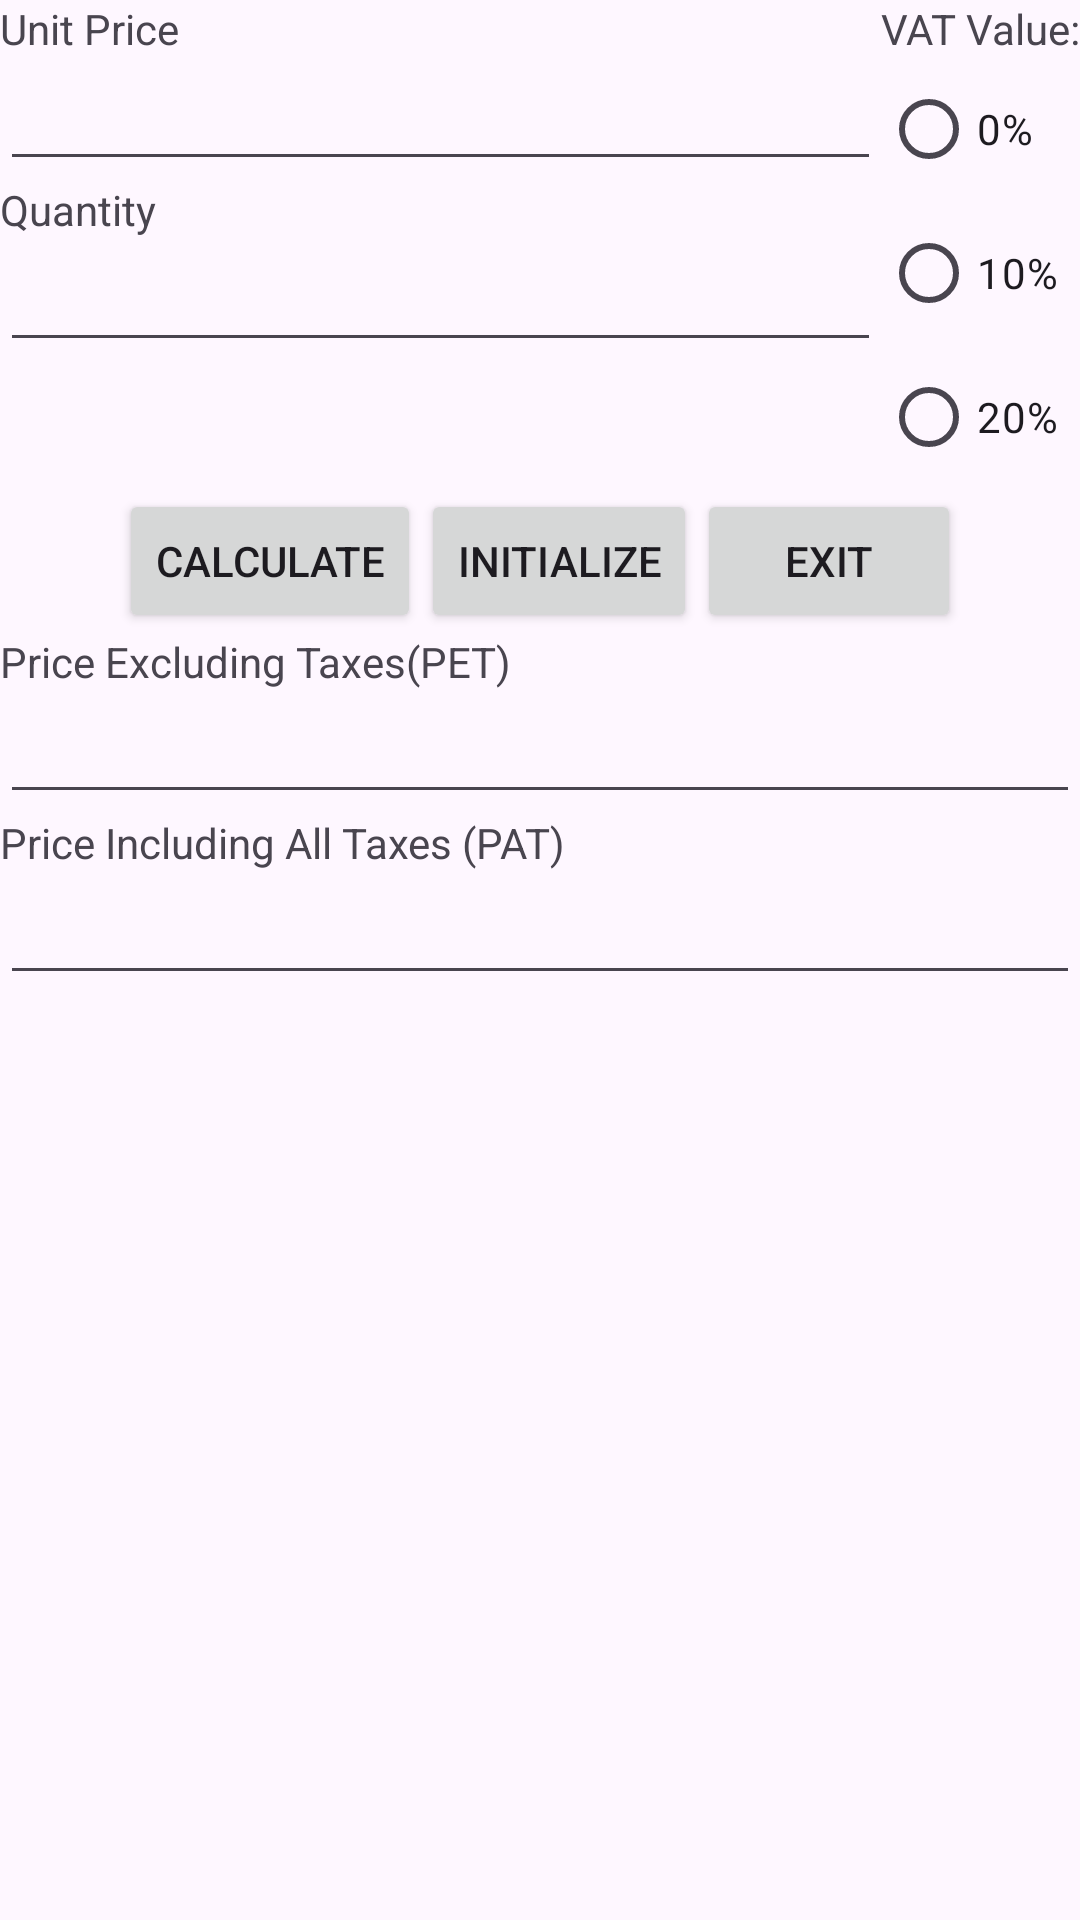

Layout XML and referenced resources for this Android screen:
<!-- AndroidManifest.xml: application theme Theme.TP1 -->
<!-- res/layout/activity_3.xml -->
<?xml version="1.0" encoding="utf-8"?>
<LinearLayout xmlns:android="http://schemas.android.com/apk/res/android"
    android:layout_width="match_parent"
    android:layout_height="match_parent"
    android:orientation="vertical"
    android:layout_margin="10dp"
    android:id="@+id/l1">

    <LinearLayout
        android:layout_width="match_parent"
        android:layout_height="wrap_content"
        android:orientation="horizontal"
        android:baselineAligned="false">

        <LinearLayout
            android:layout_width="wrap_content"
            android:layout_height="wrap_content"
            android:orientation="vertical"
            android:layout_weight="1">

            <TextView
                android:layout_width="wrap_content"
                android:layout_height="wrap_content"
                android:text="Unit Price"/>
            <EditText
                android:id="@+id/e1"
                android:layout_width="match_parent"
                android:layout_height="wrap_content"
                android:inputType="numberDecimal"/>
            <TextView
                android:layout_width="wrap_content"
                android:layout_height="wrap_content"
                android:text="Quantity"/>
            <EditText
                android:id="@+id/e2"
                android:layout_width="match_parent"
                android:layout_height="wrap_content"
                android:inputType="numberDecimal"/>

        </LinearLayout>

        <LinearLayout
            android:layout_width="wrap_content"
            android:layout_height="wrap_content"
            android:orientation="vertical">

            <TextView
                android:layout_width="wrap_content"
                android:layout_height="wrap_content"
                android:text="VAT Value:"/>
            <RadioGroup
                android:id="@+id/r1"
                android:layout_width="wrap_content"
                android:layout_height="wrap_content">

                <RadioButton
                    android:id="@+id/rb1"
                    android:layout_width="wrap_content"
                    android:layout_height="wrap_content"
                    android:text="0%"/>
                <RadioButton
                    android:id="@+id/rb2"
                    android:layout_width="wrap_content"
                    android:layout_height="wrap_content"
                    android:text="10%"/>
                <RadioButton
                    android:id="@+id/rb3"
                    android:layout_width="wrap_content"
                    android:layout_height="wrap_content"
                    android:text="20%"/>
            </RadioGroup>
        </LinearLayout>

    </LinearLayout>

    <LinearLayout
        android:layout_width="match_parent"
        android:layout_height="wrap_content"
        android:orientation="horizontal"
        android:gravity="center">
        <Button
            android:id="@+id/b1"
            android:layout_width="wrap_content"
            android:layout_height="wrap_content"
            android:text="Calculate"/>
        <Button
            android:id="@+id/b2"
            android:layout_width="wrap_content"
            android:layout_height="wrap_content"
            android:text="Initialize"/>
        <Button
            android:id="@+id/b3"
            android:layout_width="wrap_content"
            android:layout_height="wrap_content"
            android:text="Exit"/>
    </LinearLayout>

    <LinearLayout
        android:layout_width="match_parent"
        android:layout_height="wrap_content"
        android:orientation="vertical">

        <TextView
            android:layout_width="wrap_content"
            android:layout_height="wrap_content"
            android:text="Price Excluding Taxes(PET)"/>
        <EditText
            android:id="@+id/e3"
            android:layout_width="match_parent"
            android:layout_height="wrap_content"
            android:inputType="none"/>
        <TextView
            android:layout_width="wrap_content"
            android:layout_height="wrap_content"
            android:text="Price Including All Taxes (PAT)"/>
        <EditText
            android:id="@+id/e4"
            android:layout_width="match_parent"
            android:layout_height="wrap_content"
            android:inputType="none"/>
    </LinearLayout>


</LinearLayout>
<!-- resources referenced by this layout -->
<resources>
  <style name="Theme.TP1" parent="Base.Theme.TP1" />
  <style name="Base.Theme.TP1" parent="Theme.Material3.Light">
          
          
      </style>
</resources>
